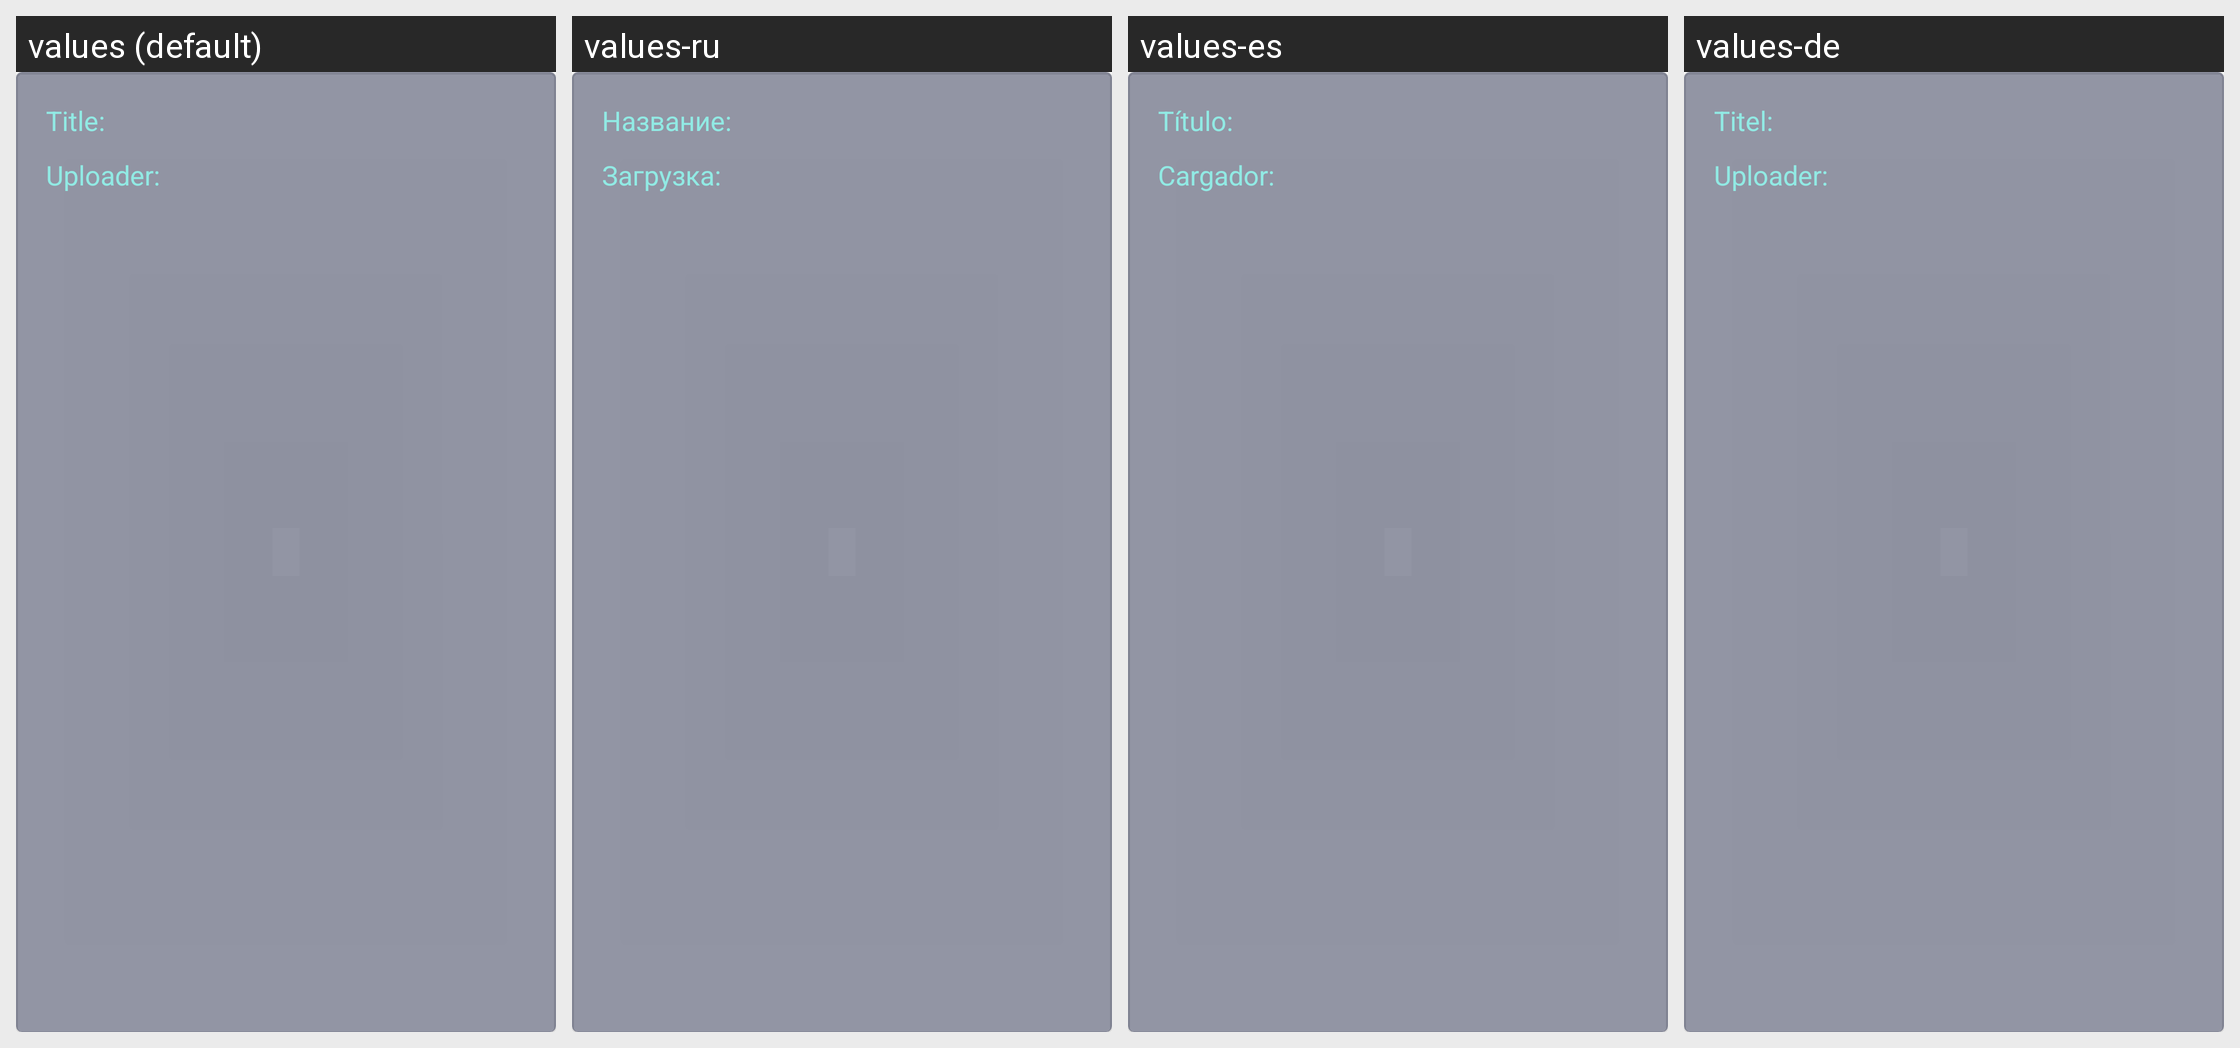

Here is an Android app screen in its default locale and in the app's own translations. Write out the translated-string differences for the strings that appear on this screen.
Android screen res/layout/rv_result.xml rendered under 4 locales, left to right: values (default), values-ru, values-es, values-de. Device: Nexus 5 (rendered at 1080×1920; each locale shown at half size, 540×960, under a caption strip naming it); theme AppTheme.
Other locales in the repository, not shown: values-ar, values-fi, values-fr, values-hi, values-id, values-it, values-nl, values-pt-rBR, values-zh-rTW.
Strings drawn on this screen, with the default value and each locale's value (text and hints the layout hard-codes, and strings that could not be matched under every locale, appear in the picture but are not listed):

t_txt
  values: Title:
  values-ru: Название:
  values-es: Título:
  values-de: Titel:

up_txt
  values: Uploader:
  values-ru: Загрузка:
  values-es: Cargador:
  values-de: Uploader:
